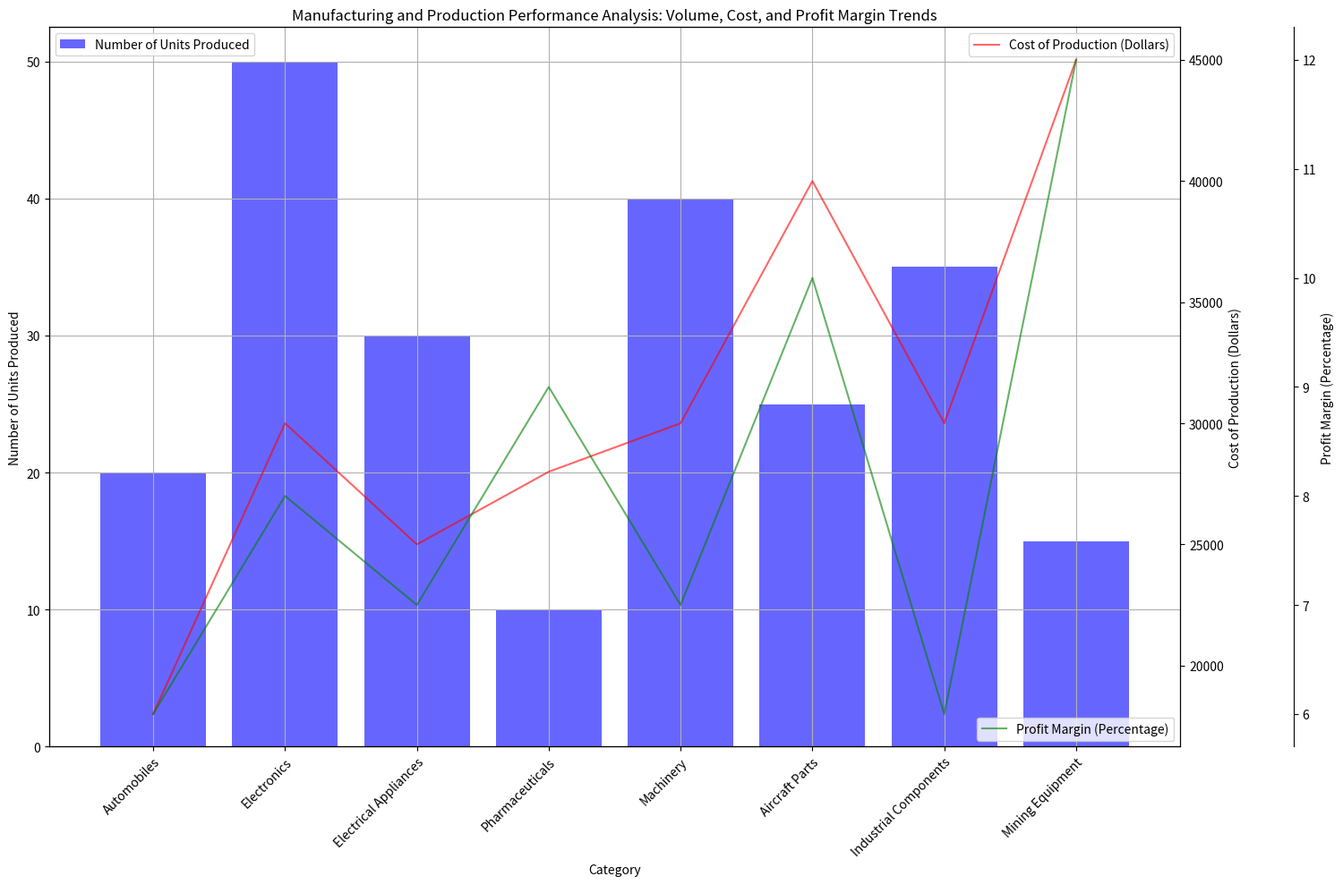

Python code for this plot: (Note: this script raises an exception after producing the figure.)

import matplotlib.pyplot as plt
import numpy as np

# Transform the given data into three variables: data_labels, data, line_labels
data_labels = ['Number of Units Produced','Cost of Production (Dollars)', 'Profit Margin (Percentage)']
data = np.array([[20, 18000, 6], 
                 [50, 30000, 8], 
                 [30, 25000, 7], 
                 [10, 28000, 9], 
                 [40, 30000, 7],
                 [25, 40000, 10],
                 [35, 30000, 6],
                 [15, 45000, 12]])
line_labels = ['Automobiles','Electronics','Electrical Appliances','Pharmaceuticals','Machinery','Aircraft Parts','Industrial Components','Mining Equipment']

# Create figure before plotting, i.e., add_subplot(111) follows plt.figure(). The value of figsize should be set larger than 20 to prevent content from being displayed.
fig, ax = plt.subplots(figsize=(15, 10))

# Plot the data with the type of multi-axes chart. The first column of data array, i.e., data[:,0] is plotted first, whose y-axis is unique to data[:,0] and defined as the primary y-axis in the multi-axes chart, while the x-axis is shared.
ax.bar(line_labels, data[:, 0], label='Number of Units Produced', color='b', alpha=0.6)
ax.set(xlabel='Category', ylabel='Number of Units Produced', title='Manufacturing and Production Performance Analysis: Volume, Cost, and Profit Margin Trends')

# Then, the second column of data array, i.e. data[:,1], is plotted after using twinx to overlay a new ax, named as ax2 on the first plot, where the x-axis is reused from the first plot and the y-axis is unique for data[:, 1].
ax2 = ax.twinx()
ax2.plot(line_labels, data[:, 1], label='Cost of Production (Dollars)', color='r', alpha=0.6)
ax2.set_ylabel('Cost of Production (Dollars)')

# After that, the third column of data array (if possible), i.e. data[:,2], is plotted after using another twinx, named as ax3 to overlay another new ax on the first plot, where the x-axis is reused from the first plot and the y-axis is unique for data[:, 2].
ax3 = ax.twinx()
ax3.plot(line_labels, data[:, 2], label='Profit Margin (Percentage)', color='g', alpha=0.6)
ax3.set_ylabel('Profit Margin (Percentage)')
ax3.spines['right'].set_position(('axes', 1.1))

# Label all axes, and match their colors with the data plotted against them
ax.set_xticklabels(line_labels, rotation=45, ha="right", rotation_mode="anchor")

# Show the legends of all plots at different positions, ensuring it does not overlap with other legends and not interfere with data, title and axes.
ax.legend(loc='upper left')
ax2.legend(loc='upper right')
ax3.legend(loc='lower right')

# Drawing techniques such as background grids can be used
ax.grid(True)

# Use Autolocator for all ax, i.e., ax1, ax2, ax3, ..., to adjust the range of all y-axes
ax.tick_params(axis='both', which='major')
ax2.tick_params(axis='both', which='major')
ax3.tick_params(axis='both', which='major')

# Automatically resize the image by tight_layout() before savefig()
plt.tight_layout()

# The image must be saved as /cpfs01/user/yehancheng/workspace/datasets/SimChartV2/demo/multi-axes/png/1_2023122261325.png
plt.savefig('/cpfs01/user/yehancheng/workspace/datasets/SimChartV2/demo/multi-axes/png/1_2023122261325.png')

# Clear the current image state at the end of the code
plt.clf()
